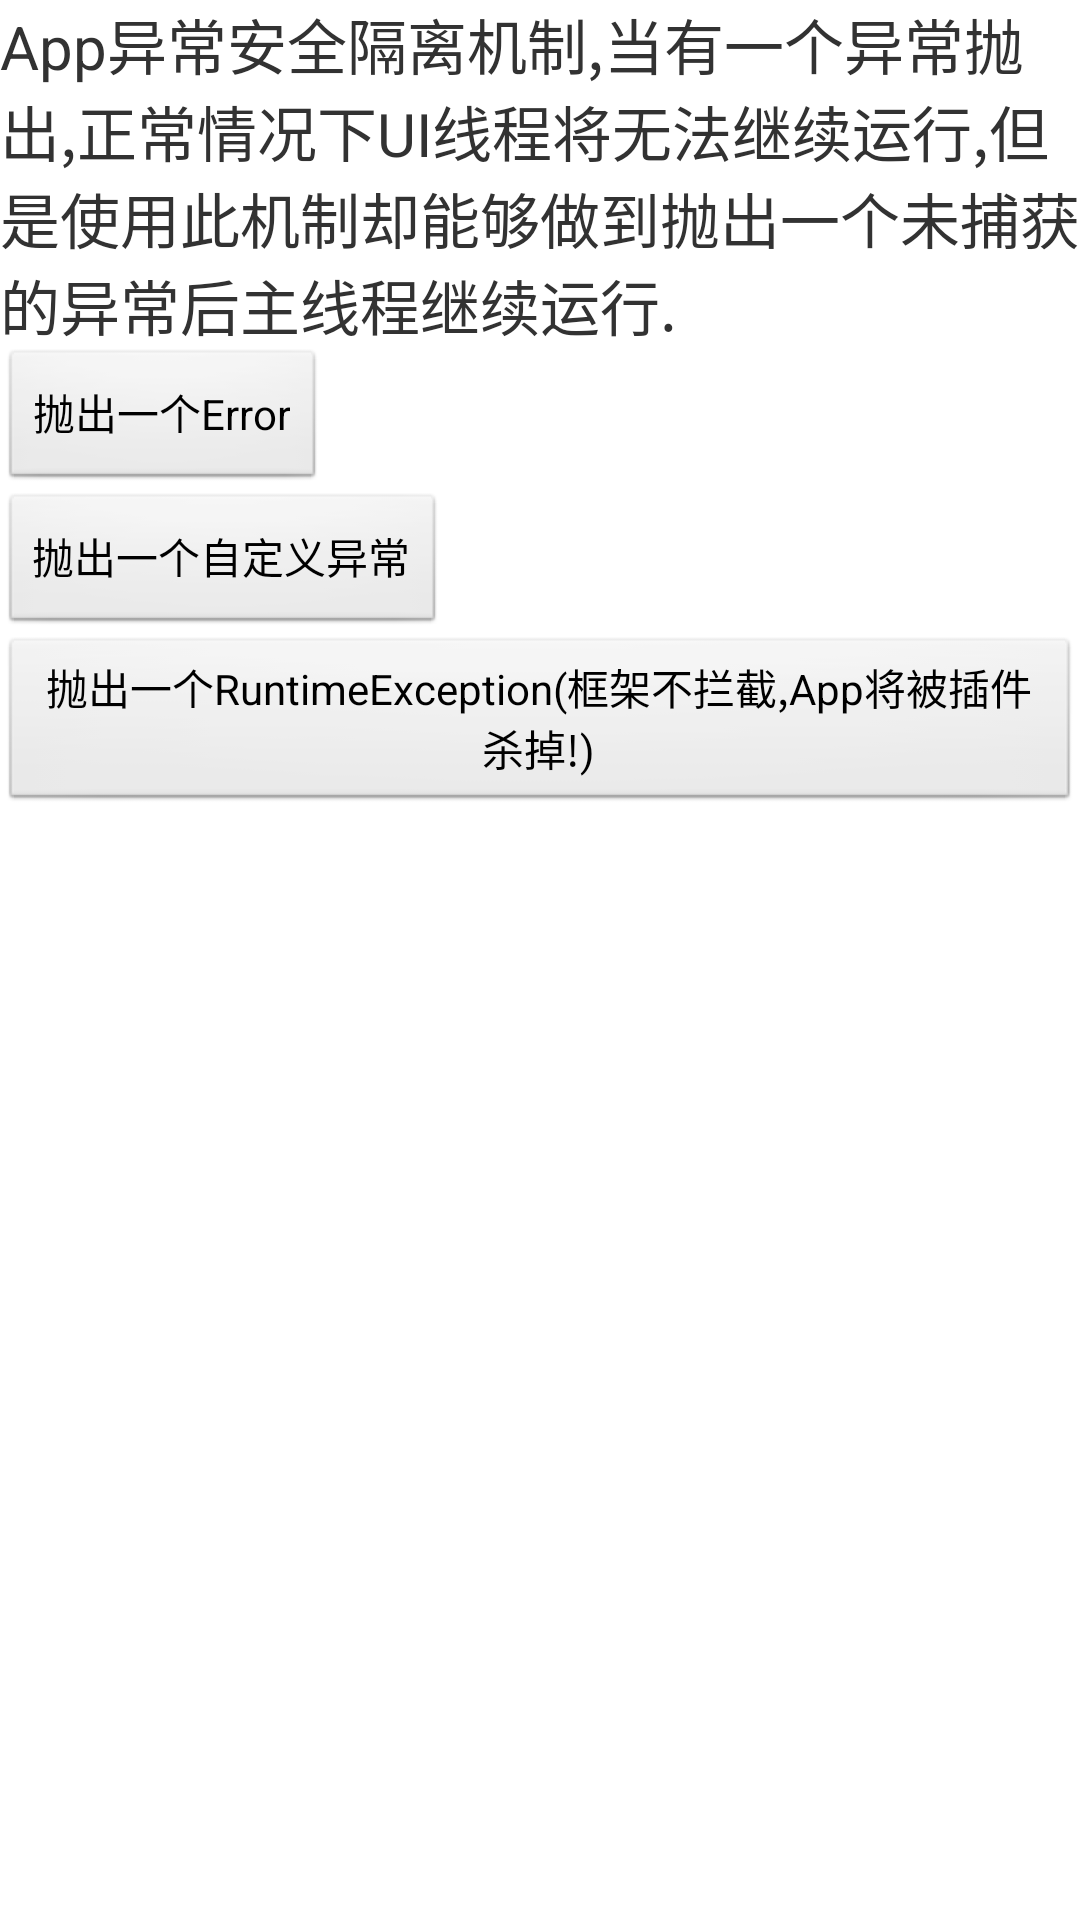

Android layout source for this screen:
<!-- AndroidManifest.xml: application theme AppTheme -->
<!-- res/layout/guard_layout.xml -->
<?xml version="1.0" encoding="utf-8"?>
<LinearLayout xmlns:android="http://schemas.android.com/apk/res/android"
    android:orientation="vertical" android:layout_width="match_parent"
    android:layout_height="match_parent">

    <TextView
        android:layout_width="match_parent"
        android:layout_height="wrap_content"
        android:textSize="20dp"
        android:text="App异常安全隔离机制,当有一个异常抛出,正常情况下UI线程将无法继续运行,但是使用此机制却能够做到抛出一个未捕获的异常后主线程继续运行."
        android:id="@+id/textView" />

    <Button
        android:layout_width="wrap_content"
        android:layout_height="wrap_content"
        android:text="抛出一个Error"
        android:id="@+id/throw_2" />

    <Button
        android:layout_width="wrap_content"
        android:layout_height="wrap_content"
        android:text="抛出一个自定义异常"
        android:id="@+id/throw_3" />

    <Button
        android:layout_width="wrap_content"
        android:layout_height="wrap_content"
        android:text="抛出一个RuntimeException(框架不拦截,App将被插件杀掉!)"
        android:id="@+id/throw_1" />
</LinearLayout>
<!-- resources referenced by this layout -->
<resources>
  <style name="AppTheme" parent="AppBaseTheme">
          
      </style>
  <style name="AppBaseTheme" parent="android:Theme.Light">
          
      </style>
</resources>
